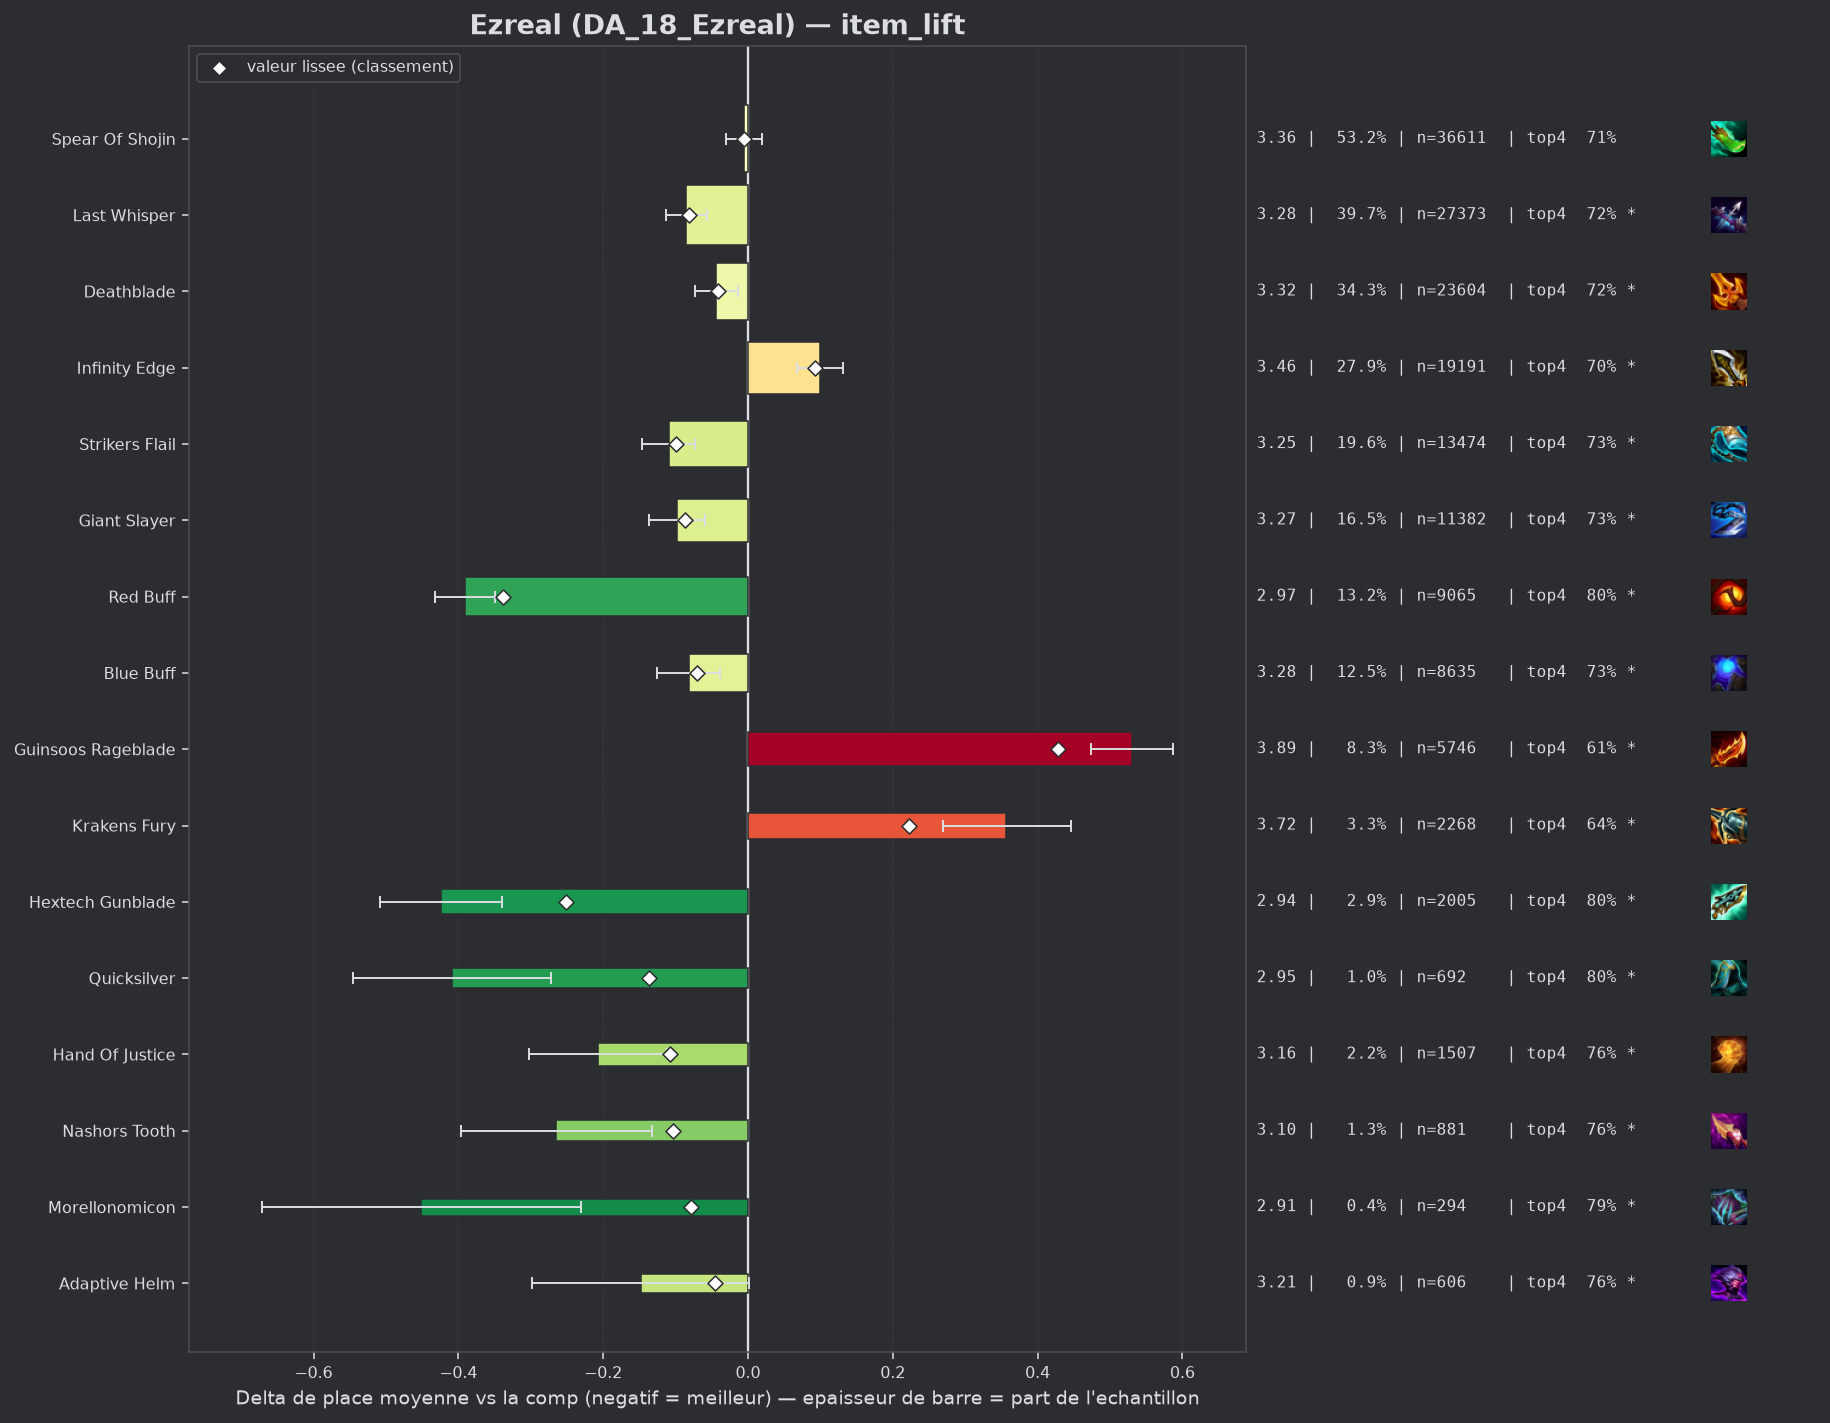

Source data for this figure (header and first rows):
group, label, n, share, avg_place, shrunk_avg, score, d_avg, d_avg_pess, impact, d_top4, win, top2, top4, sd, z, p, significant
populaire, Red Buff, 9065, 0.1316, 2.972, 3.023, -0.339, -0.391, -0.35, 0.0447, 0.0845, 0.2606, 0.4966, 0.7964, 1.847, -18.74, 0.0, True
pepite, Hextech Gunblade, 2005, 0.02911, 2.938, 3.111, -0.252, -0.424, -0.34, 0.0073, 0.0887, 0.2823, 0.5147, 0.8005, 1.887, -9.91, 0.0, True
pepite, Quicksilver, 692, 0.01005, 2.954, 3.226, -0.137, -0.409, -0.272, 0.0014, 0.0916, 0.2572, 0.5029, 0.8035, 1.827, -5.85, 0.0, True
pepite, Hand Of Justice, 1507, 0.02188, 3.156, 3.255, -0.108, -0.207, -0.112, 0.0024, 0.0519, 0.2296, 0.4419, 0.7638, 1.855, -4.27, 2e-05, True
pepite, Nashors Tooth, 881, 0.01279, 3.098, 3.259, -0.103, -0.265, -0.133, 0.0013, 0.0475, 0.2849, 0.4711, 0.7594, 1.978, -3.95, 8e-05, True
populaire, Strikers Flail, 13474, 0.1956, 3.253, 3.263, -0.099, -0.109, -0.073, 0.0194, 0.0163, 0.246, 0.4449, 0.7281, 1.995, -5.81, 0.0, True
populaire, Giant Slayer, 11382, 0.1652, 3.265, 3.275, -0.087, -0.098, -0.059, 0.0144, 0.0205, 0.2332, 0.4383, 0.7323, 1.963, -4.91, 0.0, True
populaire, Last Whisper, 27373, 0.3974, 3.278, 3.282, -0.081, -0.085, -0.056, 0.0321, 0.0116, 0.2513, 0.4451, 0.7235, 2.03, -5.86, 0.0, True
pepite, Morellonomicon, 294, 0.004268, 2.912, 3.283, -0.079, -0.451, -0.231, 0.0003, 0.0807, 0.3095, 0.5238, 0.7925, 1.923, -4.01, 6e-05, True
populaire, Blue Buff, 8635, 0.1254, 3.281, 3.292, -0.07, -0.081, -0.038, 0.0088, 0.0144, 0.2249, 0.4321, 0.7262, 1.94, -3.65, 0.00026, True
pepite, Adaptive Helm, 606, 0.008798, 3.215, 3.317, -0.045, -0.148, 0.0, 0.0004, 0.0522, 0.2228, 0.4257, 0.764, 1.876, -1.93, 0.05317, True
populaire, Deathblade, 23604, 0.3427, 3.319, 3.321, -0.041, -0.044, -0.014, 0.0141, 0.0033, 0.2408, 0.434, 0.7151, 2.022, -2.86, 0.0042, True
, Emblem Blossom, 262, 0.003804, 3.214, 3.339, -0.024, -0.149, 0.0, 0.0001, 0.0095, 0.2557, 0.4771, 0.7214, 1.992, -1.21, 0.2274, False
, Tacticians Crown, 174, 0.002526, 3.19, 3.343, -0.019, -0.173, 0.0, 0.0, 0.041, 0.2299, 0.4483, 0.7529, 1.901, -1.2, 0.2308, False
, Emblem Hunter, 264, 0.003833, 3.258, 3.346, -0.017, -0.105, 0.0, 0.0001, 0.0079, 0.25, 0.428, 0.7197, 1.941, -0.88, 0.3803, False
, Gold Collector, 665, 0.009654, 3.323, 3.35, -0.013, -0.039, 0.0, 0.0001, 0.007, 0.2481, 0.4406, 0.7188, 2.071, -0.49, 0.6263, False
, Emblem Flora Fatalis, 348, 0.005052, 3.302, 3.35, -0.012, -0.061, 0.0, 0.0001, 0.0008, 0.2443, 0.4483, 0.7126, 2.038, -0.56, 0.5783, False
populaire, Spear Of Shojin, 36611, 0.5315, 3.357, 3.357, -0.005, -0.006, 0.0, 0.0029, -0.001, 0.2347, 0.4256, 0.7108, 2.035, -0.43, 0.6664, False
, Edge Of Night, 147, 0.002134, 3.313, 3.358, -0.005, -0.05, 0.0, 0.0, 0.0161, 0.2721, 0.4422, 0.7279, 2.128, -0.28, 0.7774, False
, Giant Slayer Radiant, 76, 0.001103, 3.303, 3.359, -0.003, -0.06, 0.0, 0.0, -0.0145, 0.1974, 0.3947, 0.6974, 1.807, -0.29, 0.7724, False
, Emblem Blackthorn, 76, 0.001103, 3.329, 3.361, -0.002, -0.034, 0.0, 0.0, 0.0645, 0.1711, 0.3553, 0.7763, 1.758, -0.17, 0.8675, False
, Emblem Primal, 45, 0.0006533, 3.311, 3.361, -0.002, -0.051, 0.0, 0.0, -0.0007, 0.2444, 0.4444, 0.7111, 2.009, -0.17, 0.8636, False
, Ludens Tempest, 96, 0.001394, 3.385, 3.364, 0.001, 0.023, 0.0, -0.0, -0.0139, 0.25, 0.4167, 0.6979, 2.048, 0.11, 0.9131, False
, Infinity Edge Radiant, 111, 0.001611, 3.423, 3.367, 0.005, 0.061, 0.0, -0.0, -0.0001, 0.1982, 0.3964, 0.7117, 2.016, 0.32, 0.7508, False
, Blue Buff Radiant, 49, 0.0007114, 3.592, 3.37, 0.008, 0.229, 0.0, -0.0, -0.018, 0.1633, 0.3878, 0.6939, 2.03, 0.79, 0.4293, False
, Strikers Flail Radiant, 99, 0.001437, 3.576, 3.377, 0.014, 0.213, 0.0, -0.0, -0.0452, 0.1919, 0.3939, 0.6667, 2.132, 0.99, 0.3202, False
, Emblem Rapidfire, 281, 0.004079, 3.448, 3.377, 0.015, 0.086, 0.0, -0.0001, -0.0037, 0.2064, 0.4021, 0.7082, 1.998, 0.72, 0.4725, False
, Emblem Fae, 139, 0.002018, 3.576, 3.382, 0.02, 0.213, 0.0, -0.0, -0.0212, 0.1942, 0.3525, 0.6906, 1.993, 1.26, 0.2082, False
, Last Whisper Radiant, 54, 0.000784, 3.944, 3.385, 0.022, 0.582, 0.023, -0.0, -0.0637, 0.1296, 0.2593, 0.6481, 2.094, 2.04, 0.04126, True
, Spear Of Shojin Radiant, 184, 0.002671, 3.571, 3.387, 0.025, 0.208, 0.0, -0.0001, -0.0705, 0.1848, 0.3913, 0.6413, 2.004, 1.41, 0.1596, False
, Deathblade Radiant, 289, 0.004196, 3.554, 3.396, 0.033, 0.191, 0.0, -0.0001, 0.001, 0.1834, 0.3599, 0.7128, 2.037, 1.59, 0.1116, False
, Gamblers Blade, 55, 0.0007985, 4.236, 3.396, 0.034, 0.874, 0.292, -0.0, -0.1846, 0.1091, 0.2909, 0.5273, 2.199, 2.95, 0.00322, True
, Component Tear Of The Goddess, 121, 0.001757, 3.95, 3.41, 0.047, 0.588, 0.185, -0.0001, -0.1003, 0.1818, 0.314, 0.6116, 2.259, 2.86, 0.00424, True
, Infinity Force, 137, 0.001989, 3.949, 3.416, 0.053, 0.586, 0.227, -0.0001, -0.1279, 0.1606, 0.3139, 0.5839, 2.146, 3.2, 0.00139, True
, Jeweled Gauntlet, 96, 0.001394, 4.25, 3.42, 0.058, 0.887, 0.449, -0.0001, -0.1598, 0.1458, 0.2812, 0.5521, 2.189, 3.97, 7e-05, True
, Dawncore, 719, 0.01044, 3.537, 3.422, 0.06, 0.174, 0.028, -0.0006, -0.0387, 0.1864, 0.3811, 0.6732, 1.987, 2.34, 0.01933, True
, Emblem Flora Fatalis Augment, 280, 0.004065, 3.761, 3.43, 0.067, 0.398, 0.171, -0.0003, -0.0833, 0.1536, 0.3071, 0.6286, 1.934, 3.44, 0.00059, True
, Emblem Inferno, 538, 0.007811, 3.606, 3.431, 0.068, 0.243, 0.058, -0.0005, -0.0613, 0.2268, 0.3903, 0.6506, 2.183, 2.58, 0.00997, True
, Fishbones, 171, 0.002483, 4.018, 3.435, 0.072, 0.655, 0.359, -0.0002, -0.0978, 0.0819, 0.2865, 0.614, 1.969, 4.34, 1e-05, True
, Navori Flickerblade, 139, 0.002018, 4.151, 3.435, 0.072, 0.788, 0.461, -0.0001, -0.1291, 0.0863, 0.2446, 0.5827, 1.967, 4.72, 0.0, True
, Component Recurve Bow, 285, 0.004138, 3.853, 3.447, 0.084, 0.49, 0.24, -0.0003, -0.0943, 0.1789, 0.3193, 0.6175, 2.154, 3.83, 0.00013, True
, Component Sparring Gloves, 222, 0.003223, 3.982, 3.449, 0.086, 0.619, 0.326, -0.0003, -0.1353, 0.1802, 0.3198, 0.5766, 2.226, 4.14, 3e-05, True
populaire, Infinity Edge, 19191, 0.2786, 3.462, 3.455, 0.093, 0.099, 0.067, -0.0258, -0.0167, 0.2048, 0.3903, 0.6951, 1.993, 6.08, 0.0, True
, Manazane, 606, 0.008798, 3.809, 3.499, 0.136, 0.446, 0.283, -0.0012, -0.0897, 0.1502, 0.3185, 0.6221, 2.039, 5.36, 0.0, True
, Component B F Sword, 571, 0.00829, 4.11, 3.582, 0.219, 0.748, 0.558, -0.0018, -0.1409, 0.1716, 0.317, 0.5709, 2.306, 7.72, 0.0, True
populaire, Krakens Fury, 2268, 0.03293, 3.72, 3.585, 0.222, 0.357, 0.269, -0.0073, -0.0729, 0.1852, 0.358, 0.6389, 2.116, 7.93, 0.0, True
populaire, Guinsoos Rageblade, 5746, 0.08342, 3.893, 3.79, 0.428, 0.53, 0.474, -0.0357, -0.1052, 0.154, 0.3214, 0.6067, 2.103, 18.42, 0.0, True
